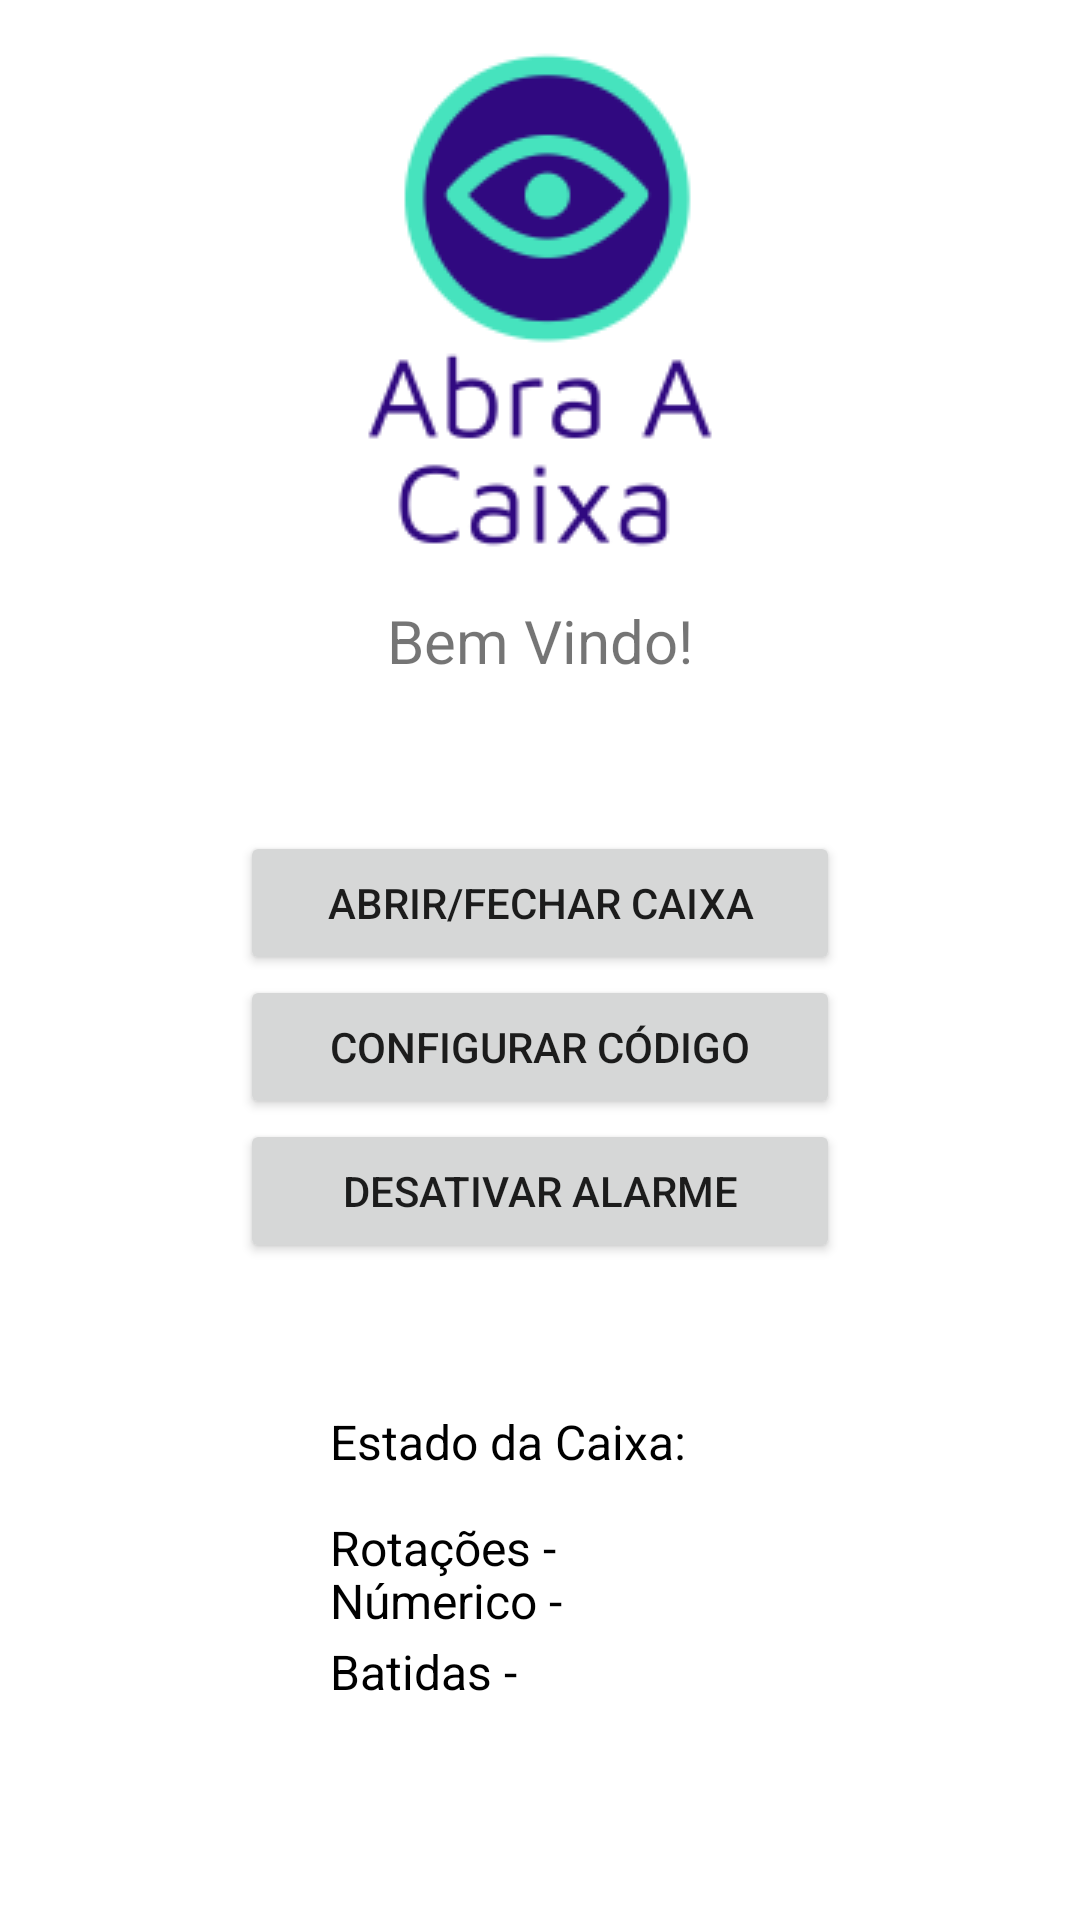

Here is an Android app screen rendered from its layout file. Give the layout XML and the strings, colors and styles it references.
<!-- AndroidManifest.xml: application theme Theme.AbraACaixa -->
<!-- res/layout/activity_main.xml -->
<?xml version="1.0" encoding="utf-8"?>
<androidx.constraintlayout.widget.ConstraintLayout xmlns:android="http://schemas.android.com/apk/res/android"
    xmlns:app="http://schemas.android.com/apk/res-auto"
    xmlns:tools="http://schemas.android.com/tools"
    android:layout_width="match_parent"
    android:layout_height="match_parent"
    tools:context=".MainActivity">

    <ImageView
        android:id="@+id/Logo"
        android:layout_width="wrap_content"
        android:layout_height="wrap_content"
        android:src="@drawable/logo"
        app:layout_constraintRight_toRightOf="parent"
        app:layout_constraintLeft_toLeftOf="parent"
        app:layout_constraintTop_toTopOf="parent"/>

    <TextView
        android:id="@+id/BemVindo"
        android:layout_width="wrap_content"
        android:layout_height="wrap_content"
        android:text="Bem Vindo!"
        android:textSize="20sp"
        app:layout_constraintTop_toBottomOf="@+id/Logo"
        app:layout_constraintLeft_toLeftOf="parent"
        app:layout_constraintRight_toRightOf="parent"/>


    <Button
        android:id="@+id/AbrirCaixa"
        android:layout_width="200dp"
        android:layout_height="wrap_content"
        android:text="Abrir/Fechar Caixa"
        android:onClick="alterarEstado"
        android:layout_marginTop="50dp"
        app:layout_constraintRight_toRightOf="parent"
        app:layout_constraintLeft_toLeftOf="parent"
        app:layout_constraintTop_toBottomOf="@+id/BemVindo"/>

    <Button
        android:id="@+id/ConfigCodigo"
        android:layout_width="200dp"
        android:layout_height="wrap_content"
        android:text="Configurar Código"
        android:onClick="configCodigo"
        app:layout_constraintRight_toRightOf="parent"
        app:layout_constraintLeft_toLeftOf="parent"
        app:layout_constraintTop_toBottomOf="@+id/AbrirCaixa"/>

    <Button
        android:id="@+id/DesativarAlarme"
        android:layout_width="200dp"
        android:layout_height="wrap_content"
        android:onClick="desativarAlarme"
        android:text="Desativar Alarme"
        app:layout_constraintRight_toRightOf="parent"
        app:layout_constraintLeft_toLeftOf="parent"
        app:layout_constraintTop_toBottomOf="@+id/ConfigCodigo"/>

    <View
        android:layout_width="250dp"
        android:layout_height="1dp"
        android:background="#03DAC5"
        android:layout_marginTop="50dp"
        app:layout_constraintRight_toRightOf="parent"
        app:layout_constraintLeft_toLeftOf="parent"
        app:layout_constraintTop_toBottomOf="@id/DesativarAlarme"
        app:layout_constraintBottom_toTopOf="@id/Estado"/>

    <TextView
        android:id="@+id/Estado"
        android:layout_width="wrap_content"
        android:layout_height="wrap_content"
        android:text="Estado da Caixa: "
        android:textColor="#000000"
        android:textSize="16sp"
        android:layout_marginLeft="110dp"
        android:layout_marginBottom="100dp"
        app:layout_constraintBottom_toBottomOf="parent"
        app:layout_constraintLeft_toLeftOf="parent"
        app:layout_constraintTop_toBottomOf="@+id/DesativarAlarme"/>

    <TextView
        android:id="@+id/TextEstado"
        android:layout_width="wrap_content"
        android:layout_height="wrap_content"
        android:textSize="16sp"
        android:layout_marginBottom="100dp"
        android:layout_marginRight="90dp"
        app:layout_constraintBottom_toBottomOf="parent"
        app:layout_constraintLeft_toRightOf="@+id/Estado"
        app:layout_constraintRight_toRightOf="parent"
        app:layout_constraintTop_toBottomOf="@+id/DesativarAlarme"/>

    <TextView
        android:id="@+id/RotacoesCor"
        android:layout_width="wrap_content"
        android:layout_height="wrap_content"
        android:text="Rotações - "
        android:textColor="#000000"
        android:textSize="16sp"
        android:layout_marginBottom="100dp"
        android:layout_marginLeft="110dp"
        app:layout_constraintTop_toBottomOf="@+id/Estado"
        app:layout_constraintBottom_toBottomOf="parent"
        app:layout_constraintLeft_toLeftOf="parent"/>

    <TextView
        android:id="@+id/NumericoCor"
        android:layout_width="wrap_content"
        android:layout_height="wrap_content"
        android:text="Númerico - "
        android:textColor="#000000"
        android:textSize="16sp"
        android:layout_marginBottom="100dp"
        android:layout_marginLeft="110dp"
        app:layout_constraintTop_toBottomOf="@+id/RotacoesCor"
        app:layout_constraintBottom_toBottomOf="parent"
        app:layout_constraintLeft_toLeftOf="parent"/>

    <TextView
        android:id="@+id/BatidasCor"
        android:layout_width="wrap_content"
        android:layout_height="wrap_content"
        android:text="Batidas - "
        android:textColor="#000000"
        android:textSize="16sp"
        android:layout_marginBottom="70dp"
        android:layout_marginLeft="110dp"
        app:layout_constraintTop_toBottomOf="@+id/NumericoCor"
        app:layout_constraintBottom_toBottomOf="parent"
        app:layout_constraintLeft_toLeftOf="parent"/>

    <TextView
        android:id="@+id/CheckRotacoes"
        android:layout_width="wrap_content"
        android:layout_height="wrap_content"
        android:textColor="#02c100"
        android:textSize="16sp"
        android:layout_marginTop="38dp"
        android:layout_marginRight="120dp"
        app:layout_constraintLeft_toRightOf="@+id/RotacoesCor"
        app:layout_constraintRight_toRightOf="parent"
        app:layout_constraintTop_toBottomOf="@+id/Estado" />

    <TextView
        android:id="@+id/CheckNumerico"
        android:layout_width="wrap_content"
        android:layout_height="wrap_content"
        android:textColor="#02c100"
        android:textSize="16sp"
        android:layout_marginTop="10dp"
        android:layout_marginRight="122dp"
        app:layout_constraintLeft_toRightOf="@+id/NumericoCor"
        app:layout_constraintRight_toRightOf="parent"
        app:layout_constraintTop_toBottomOf="@+id/CheckRotacoes" />

    <TextView
        android:id="@+id/CheckBatidas"
        android:layout_width="wrap_content"
        android:layout_height="wrap_content"
        android:textColor="#02c100"
        android:textSize="16sp"
        android:layout_marginRight="109dp"
        android:layout_marginTop="9dp"
        app:layout_constraintLeft_toRightOf="@+id/BatidasCor"
        app:layout_constraintRight_toRightOf="parent"
        app:layout_constraintTop_toBottomOf="@+id/CheckNumerico" />


    

</androidx.constraintlayout.widget.ConstraintLayout>
<!-- resources referenced by this layout -->
<resources>
  <!-- drawable logo: png bitmap (drawable, 9223 bytes) -->
  <style name="Theme.AbraACaixa" parent="Theme.MaterialComponents.DayNight.DarkActionBar">
          
          <item name="colorPrimary">@color/purple_500</item>
          <item name="colorPrimaryVariant">@color/purple_700</item>
          <item name="colorOnPrimary">@color/white</item>
          
          <item name="colorSecondary">@color/teal_200</item>
          <item name="colorSecondaryVariant">@color/teal_700</item>
          <item name="colorOnSecondary">@color/black</item>
          
          <item name="android:statusBarColor" tools:targetApi="l">?attr/colorPrimaryVariant</item>
          
      </style>
  <!-- not gathered from this repository: default colours our renderer supplied (Android Studio template values) -->
  <color name="purple_500">#FF6200EE</color>
  <color name="purple_700">#FF3700B3</color>
  <color name="teal_200">#FF03DAC5</color>
  <color name="teal_700">#FF018786</color>
  <color name="black">#FF000000</color>
  <color name="white">#FFFFFFFF</color>
</resources>
